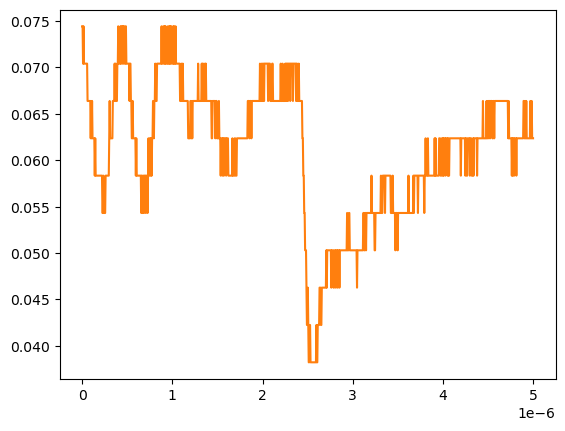

Source data for this figure (header and first rows):
# KEYSIGHT TECHNOLOGIES, MSO-X 3024T, MY58262555, 07.30.2019051434
# time, 1
# 2024-09-13 12:22:39.551663
0.000000000000000000e+00, 7.440950000000000342e-02
5.005005005005005112e-09, 7.440950000000000342e-02
1.001001001001001022e-08, 7.038940000000000474e-02
1.501501501501501616e-08, 7.440950000000000342e-02
2.002002002002002045e-08, 7.038940000000000474e-02
2.502502502502502473e-08, 7.038940000000000474e-02
3.003003003003003233e-08, 7.038940000000000474e-02
3.503503503503503330e-08, 7.038940000000000474e-02
4.004004004004004090e-08, 7.038940000000000474e-02
4.504504504504504849e-08, 7.038940000000000474e-02
5.005005005005004947e-08, 7.038940000000000474e-02
5.505505505505505706e-08, 7.038940000000000474e-02
6.006006006006006466e-08, 6.636930000000000607e-02
6.506506506506506563e-08, 6.636930000000000607e-02
7.007007007007006661e-08, 6.636930000000000607e-02
7.507507507507508082e-08, 6.636930000000000607e-02
8.008008008008008180e-08, 6.636930000000000607e-02
8.508508508508508277e-08, 6.636930000000000607e-02
9.009009009009009698e-08, 6.636930000000000607e-02
9.509509509509509796e-08, 6.234920000000000045e-02
1.001001001001000989e-07, 6.636930000000000607e-02
1.051051051051051131e-07, 6.234920000000000045e-02
1.101101101101101141e-07, 6.636930000000000607e-02
1.151151151151151151e-07, 6.234920000000000045e-02
1.201201201201201293e-07, 6.234920000000000045e-02
1.251251251251251171e-07, 6.234920000000000045e-02
1.301301301301301313e-07, 6.234920000000000045e-02
1.351351351351351455e-07, 6.234920000000000045e-02
1.401401401401401332e-07, 5.832910000000000178e-02
1.451451451451451474e-07, 6.234920000000000045e-02
1.501501501501501616e-07, 5.832910000000000178e-02
1.551551551551551494e-07, 5.832910000000000178e-02
1.601601601601601636e-07, 5.832910000000000178e-02
1.651651651651651778e-07, 5.832910000000000178e-02
1.701701701701701655e-07, 5.832910000000000178e-02
1.751751751751751798e-07, 5.832910000000000178e-02
1.801801801801801940e-07, 5.832910000000000178e-02
1.851851851851851817e-07, 5.832910000000000178e-02
1.901901901901901959e-07, 5.832910000000000178e-02
1.951951951951952101e-07, 5.832910000000000178e-02
2.002002002002001979e-07, 5.832910000000000178e-02
2.052052052052052121e-07, 5.832910000000000178e-02
2.102102102102102263e-07, 5.832910000000000178e-02
2.152152152152152140e-07, 5.832910000000000178e-02
2.202202202202202282e-07, 5.832910000000000178e-02
2.252252252252252425e-07, 5.430900000000000311e-02
2.302302302302302302e-07, 5.430900000000000311e-02
2.352352352352352444e-07, 5.832910000000000178e-02
2.402402402402402586e-07, 5.430900000000000311e-02
2.452452452452452728e-07, 5.430900000000000311e-02
2.502502502502502341e-07, 5.430900000000000311e-02
2.552552552552552483e-07, 5.430900000000000311e-02
2.602602602602602625e-07, 5.832910000000000178e-02
2.652652652652652767e-07, 5.832910000000000178e-02
2.702702702702702909e-07, 5.832910000000000178e-02
2.752752752752753052e-07, 5.832910000000000178e-02
2.802802802802802664e-07, 5.832910000000000178e-02
2.852852852852852806e-07, 5.832910000000000178e-02
... 942 more rows
